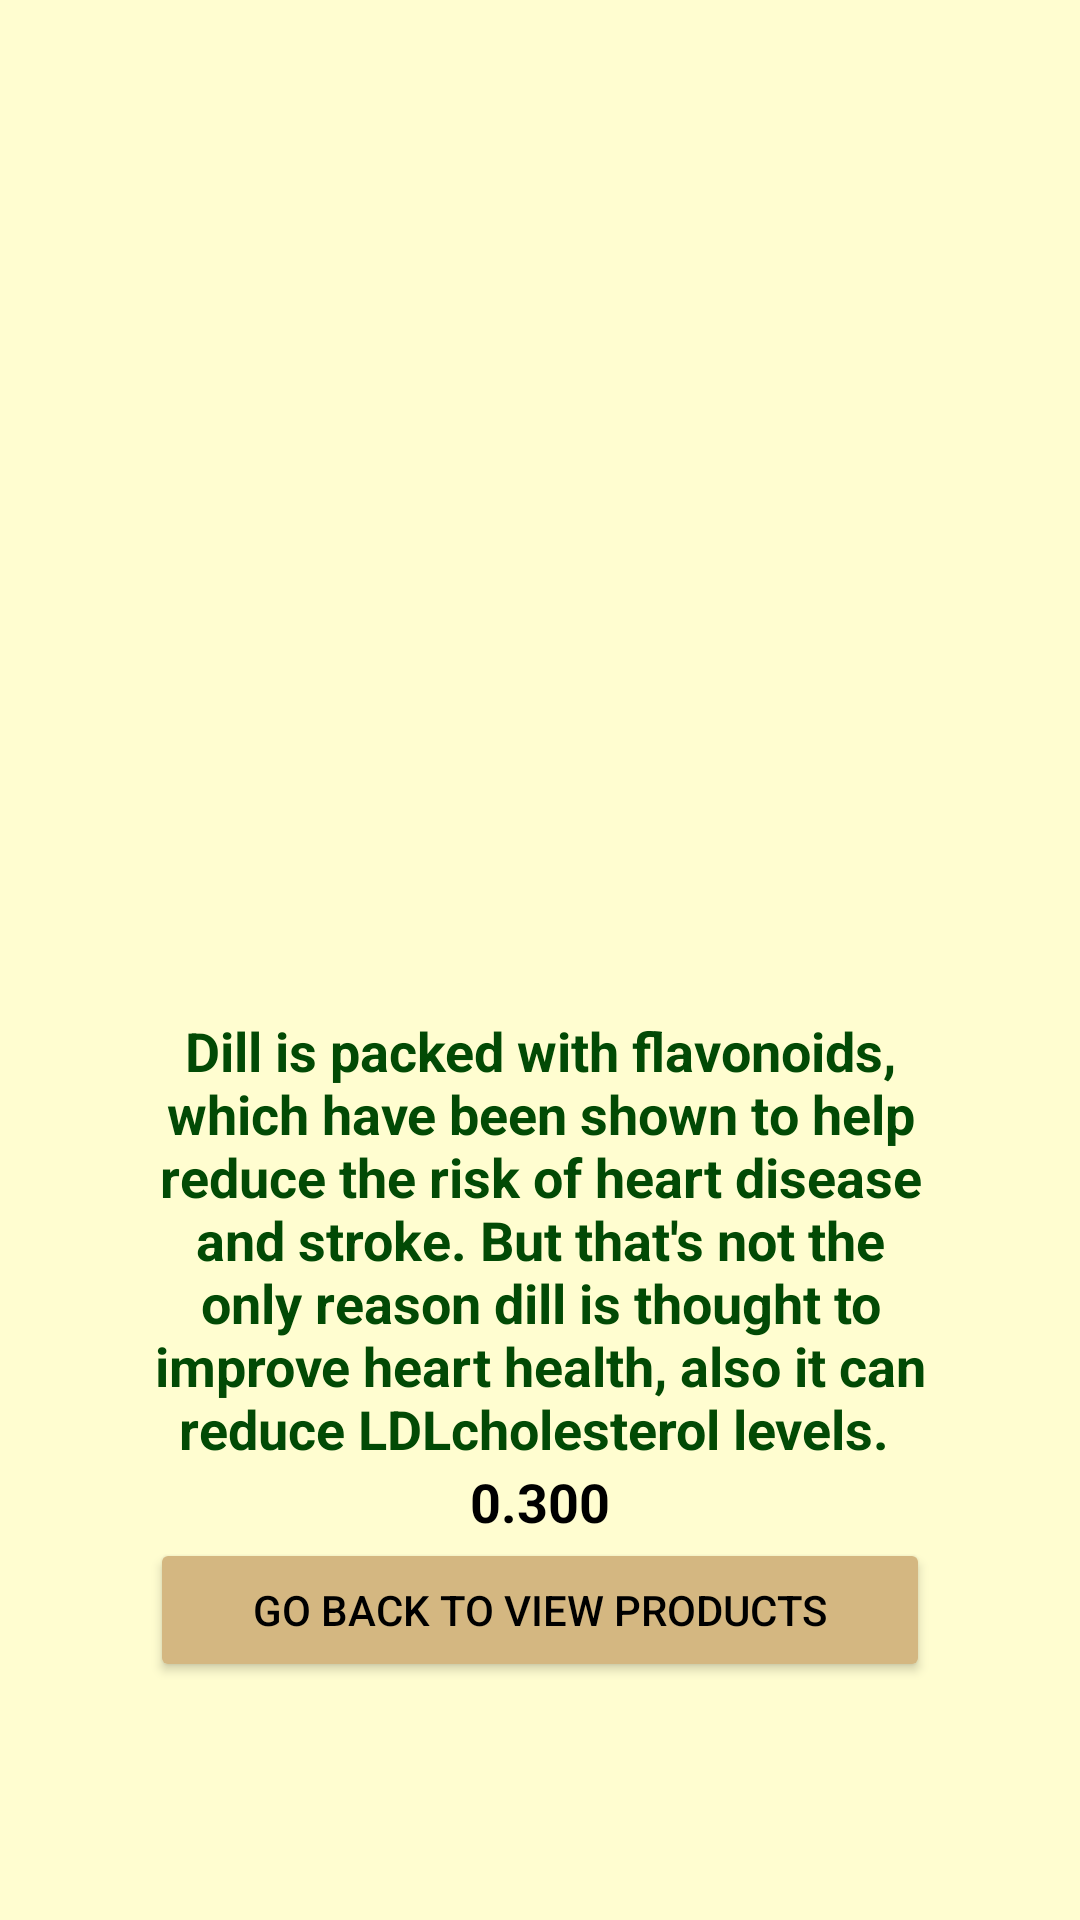

Produce the Android XML layout that renders to this screen, including the resource entries it uses.
<!-- AndroidManifest.xml: application theme Theme.MyApplicationSS -->
<!-- res/layout/activity_elven_image_detail.xml -->
<?xml version="1.0" encoding="utf-8"?>
<RelativeLayout xmlns:android="http://schemas.android.com/apk/res/android"
    xmlns:app="http://schemas.android.com/apk/res-auto"
    xmlns:tools="http://schemas.android.com/tools"
    android:layout_width="match_parent"
    android:layout_height="match_parent"
    android:background="#FFFDD0"
    android:padding="50dp"
    tools:context=".ElvenImageDetail">
    <ImageView
        android:id="@+id/iw8"
        android:layout_width="331dp"
        android:layout_height="288dp"
        android:src="@drawable/ffffffpvf" />
    <TextView
        android:id="@+id/tE4"
        android:layout_width="match_parent"
        android:layout_height="wrap_content"
        android:text="Dill is packed with flavonoids, which have been shown to help reduce the risk of heart disease and stroke. But that's not the only reason dill is thought to improve heart health, also it can reduce LDLcholesterol levels. "
        android:textAlignment="center"
        android:textColor="#024A05"
        android:textStyle="bold"
        android:layout_below="@+id/iw8"
        android:textSize="18dp" />
    <TextView
        android:id="@+id/V8"
        android:layout_width="match_parent"
        android:layout_height="wrap_content"
        android:text="0.300"
        android:textAlignment="center"
        android:textColor="#000000"
        android:textStyle="bold"
        android:layout_below="@+id/tE4"
        android:textSize="18dp" />
    <Button
        android:id="@+id/add11"
        android:layout_width="match_parent"
        android:layout_height="wrap_content"
        android:text="Go back to view products"
        android:backgroundTint="#d4b781"
        android:textColor="@color/black"
        android:layout_below="@+id/V8"/>
</RelativeLayout>
<!-- resources referenced by this layout -->
<resources>
  <style name="Theme.MyApplicationSS" parent="Theme.MaterialComponents.DayNight.DarkActionBar">
          
          <item name="colorPrimary">@color/purple_500</item>
          <item name="colorPrimaryVariant">@color/purple_700</item>
          <item name="colorOnPrimary">@color/white</item>
          
          <item name="colorSecondary">@color/teal_200</item>
          <item name="colorSecondaryVariant">@color/teal_700</item>
          <item name="colorOnSecondary">@color/black</item>
          
          <item name="android:statusBarColor">?attr/colorPrimaryVariant</item>
          
      </style>
  <!-- not gathered from this repository: default colours our renderer supplied (Android Studio template values) -->
  <color name="purple_500">#FF6200EE</color>
  <color name="purple_700">#FF3700B3</color>
  <color name="teal_200">#FF03DAC5</color>
  <color name="teal_700">#FF018786</color>
  <color name="black">#FF000000</color>
  <color name="white">#FFFFFFFF</color>
</resources>
